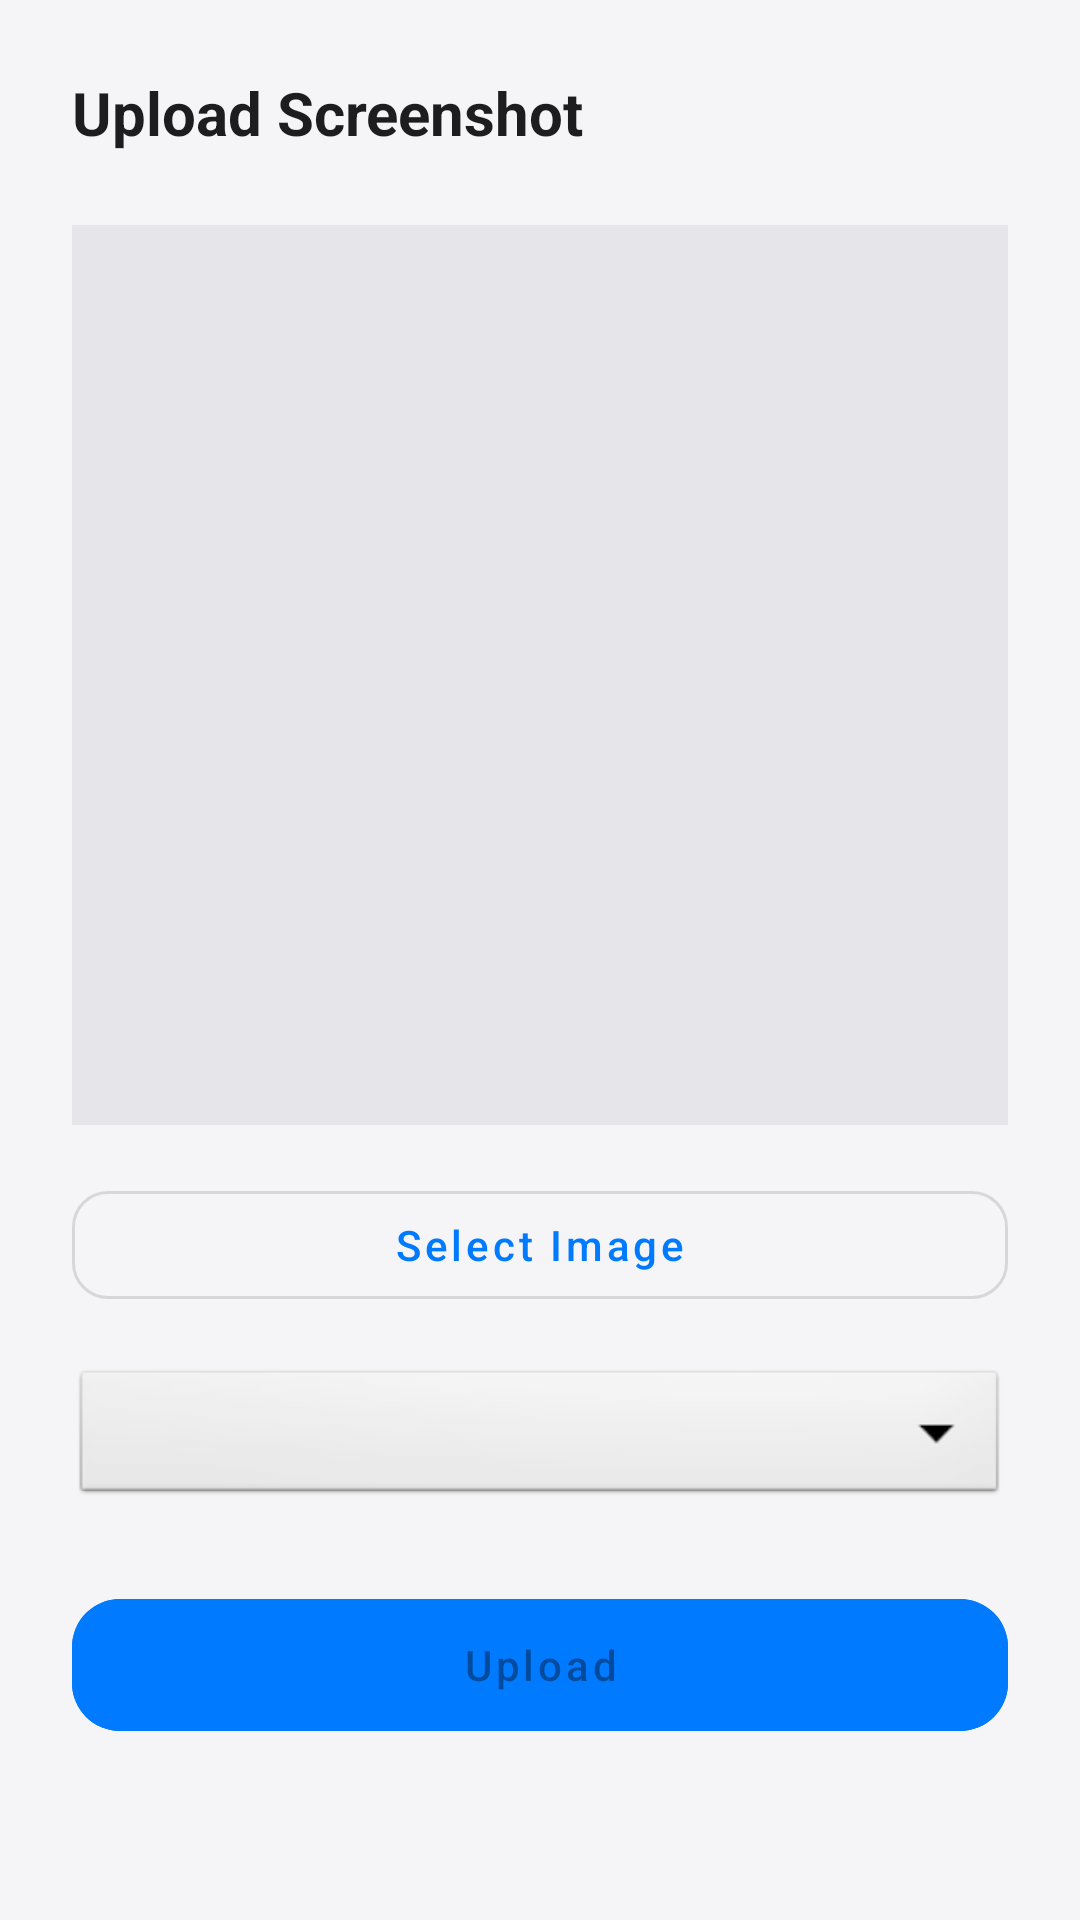

Here is an Android app screen rendered from its layout file. Give the layout XML and the strings, colors and styles it references.
<!-- AndroidManifest.xml: application theme Theme.DarbAgent -->
<!-- res/layout/activity_screenshot.xml -->
<?xml version="1.0" encoding="utf-8"?>
<LinearLayout xmlns:android="http://schemas.android.com/apk/res/android"
    xmlns:app="http://schemas.android.com/apk/res-auto"
    android:layout_width="match_parent"
    android:layout_height="match_parent"
    android:orientation="vertical"
    android:padding="24dp"
    android:background="#F5F5F7">

    <TextView
        android:layout_width="wrap_content"
        android:layout_height="wrap_content"
        android:text="Upload Screenshot"
        android:textSize="20sp"
        android:textColor="#1D1D1F"
        android:textStyle="bold"
        android:layout_marginBottom="24dp" />

    <ImageView
        android:id="@+id/ivPreview"
        android:layout_width="match_parent"
        android:layout_height="300dp"
        android:scaleType="centerCrop"
        android:background="#E5E5EA"
        android:layout_marginBottom="16dp" />

    <com.google.android.material.button.MaterialButton
        android:id="@+id/btnSelectImage"
        android:layout_width="match_parent"
        android:layout_height="48dp"
        android:text="Select Image"
        android:textAllCaps="false"
        style="@style/Widget.MaterialComponents.Button.OutlinedButton"
        app:cornerRadius="12dp"
        android:layout_marginBottom="16dp" />

    <Spinner
        android:id="@+id/spinnerType"
        android:layout_width="match_parent"
        android:layout_height="48dp"
        android:background="@android:drawable/btn_dropdown"
        android:layout_marginBottom="24dp" />

    <com.google.android.material.button.MaterialButton
        android:id="@+id/btnUpload"
        android:layout_width="match_parent"
        android:layout_height="56dp"
        android:text="Upload"
        android:textAllCaps="false"
        android:backgroundTint="#007AFF"
        app:cornerRadius="16dp"
        android:enabled="false" />

    <ProgressBar
        android:id="@+id/progressUpload"
        android:layout_width="wrap_content"
        android:layout_height="wrap_content"
        android:layout_gravity="center_horizontal"
        android:layout_marginTop="16dp"
        android:visibility="gone" />
</LinearLayout>
<!-- resources referenced by this layout -->
<resources>
  <style name="Theme.DarbAgent" parent="Theme.MaterialComponents.Light.NoActionBar">
          <item name="colorPrimary">#007AFF</item>
          <item name="colorPrimaryVariant">#0066D6</item>
          <item name="colorOnPrimary">#FFFFFF</item>
          <item name="colorSecondary">#007AFF</item>
          <item name="android:statusBarColor">#FFFFFF</item>
          <item name="android:windowLightStatusBar">true</item>
      </style>
</resources>
